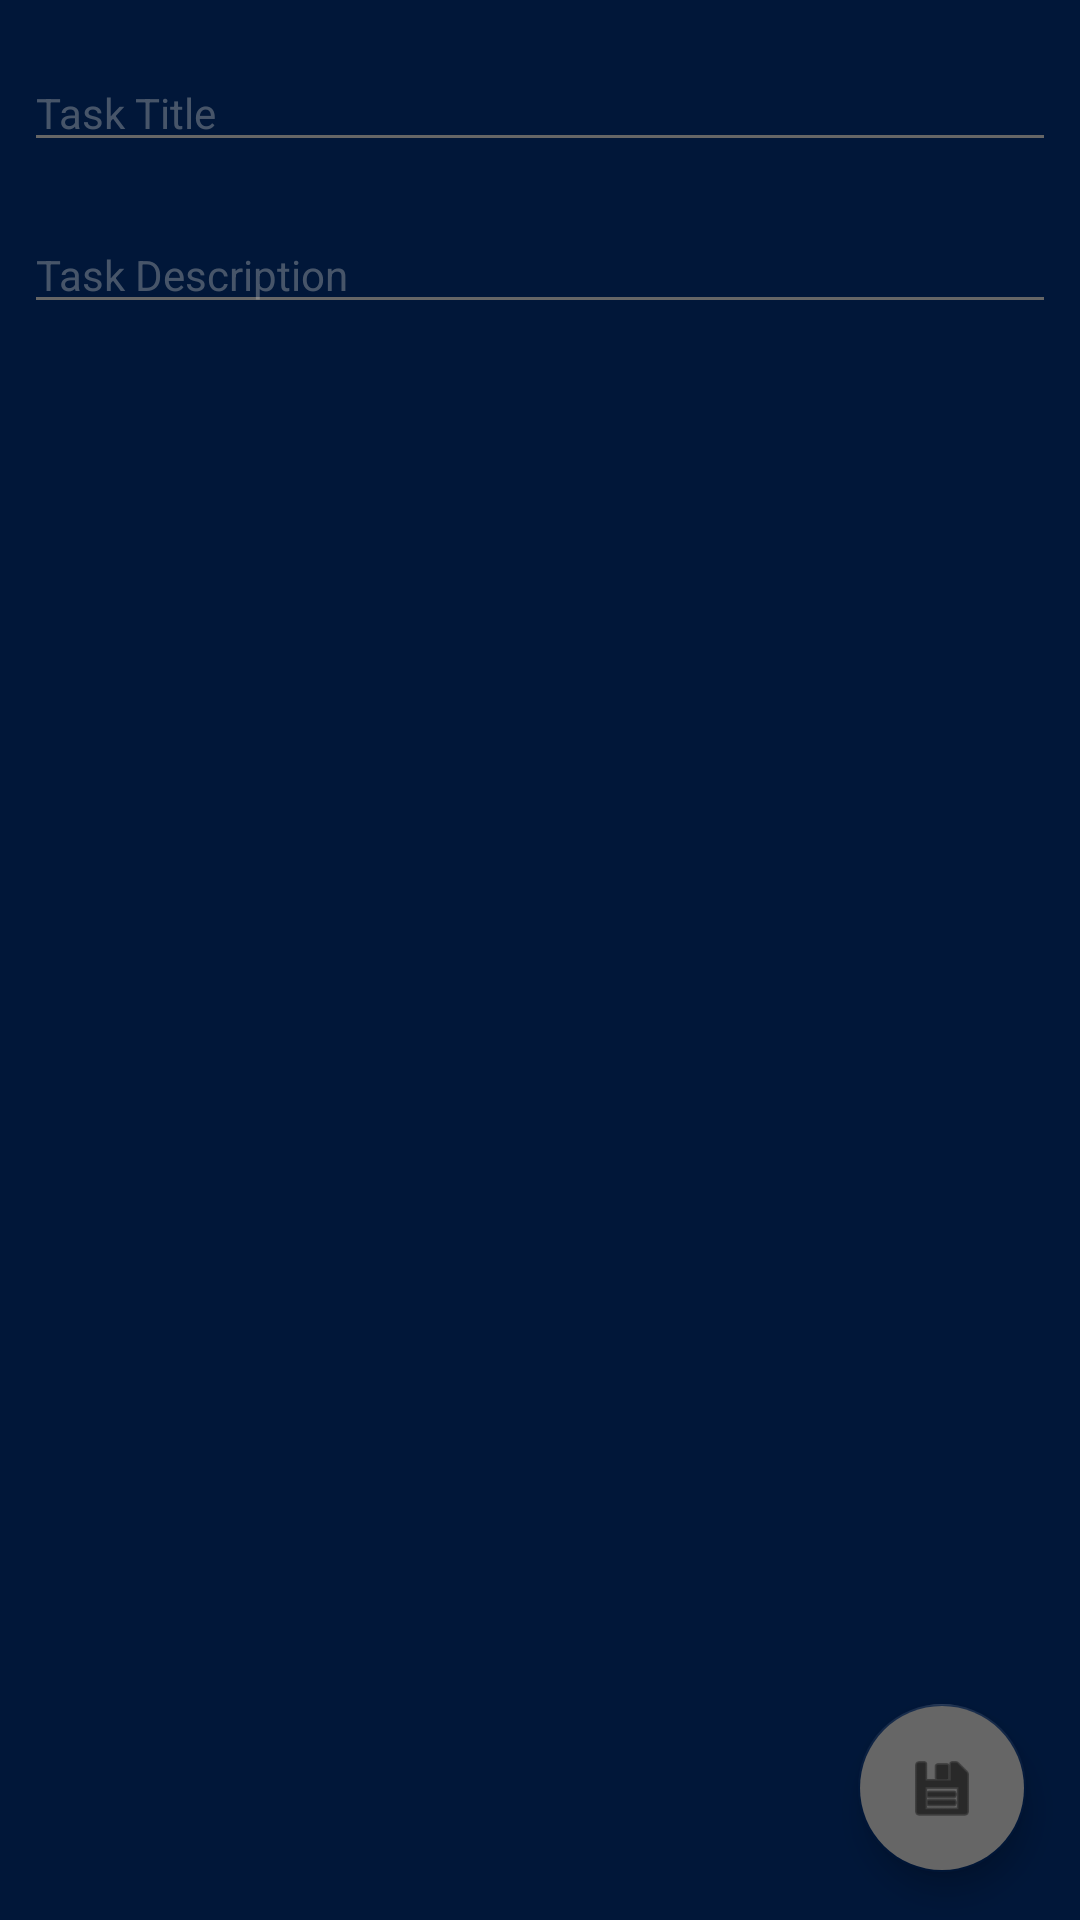

Android layout source for this screen:
<!-- AndroidManifest.xml: application theme Theme.ToDoList -->
<!-- res/layout/task_item_detail_activity.xml -->
<?xml version="1.0" encoding="utf-8"?>
<androidx.constraintlayout.widget.ConstraintLayout xmlns:android="http://schemas.android.com/apk/res/android"
    xmlns:app="http://schemas.android.com/apk/res-auto"
    xmlns:tools="http://schemas.android.com/tools"
    android:layout_width="match_parent"
    android:layout_height="match_parent"
    android:background="@color/dark_blue"
    tools:context=".view.tasks.TasksActivity">

    <EditText
        android:id="@+id/edit_text_task_title"
        android:layout_width="match_parent"
        android:layout_height="wrap_content"
        android:layout_marginStart="@dimen/size_8"
        android:layout_marginTop="@dimen/size_18"
        android:layout_marginEnd="@dimen/size_8"
        android:backgroundTint="@color/grey"
        android:cursorVisible="true"
        android:autofillHints="@string/task_title"
        android:inputType="text"
        android:textColor="@color/white"
        android:hint="@string/task_title"
        android:textSize="@dimen/font_size_14"
        android:textColorHint="@color/light_grey"
        app:layout_constraintEnd_toEndOf="parent"
        app:layout_constraintStart_toStartOf="parent"
        app:layout_constraintTop_toTopOf="parent" />

    <EditText
        android:id="@+id/edit_text_task_description"
        android:layout_width="@dimen/match_constraint"
        android:layout_height="wrap_content"
        android:layout_marginStart="@dimen/size_8"
        android:layout_marginTop="@dimen/size_18"
        android:layout_marginEnd="@dimen/size_8"
        android:backgroundTint="@color/grey"
        android:cursorVisible="true"
        android:autofillHints="@string/task_description"
        android:gravity="top"
        android:hint="@string/task_description"
        android:inputType="textMultiLine"
        android:textColor="@color/white"
        android:singleLine="false"
        android:textSize="@dimen/font_size_14"
        android:textColorHint="@color/light_grey"
        app:layout_constraintEnd_toEndOf="parent"
        app:layout_constraintStart_toStartOf="parent"
        app:layout_constraintTop_toBottomOf="@id/edit_text_task_title" />

    <com.google.android.material.floatingactionbutton.FloatingActionButton
        android:id="@+id/add_button_to_do_item"
        android:layout_width="@dimen/match_constraint"
        android:layout_height="wrap_content"
        android:layout_marginEnd="@dimen/size_18"
        android:layout_marginBottom="@dimen/size_16"
        android:backgroundTint="@color/grey"
        android:clickable="true"
        android:contentDescription="@string/button_save"
        android:focusable="true"
        app:backgroundTint="@color/dark_blue"
        app:layout_constraintBottom_toBottomOf="parent"
        app:layout_constraintEnd_toEndOf="parent"
        app:srcCompat="@android:drawable/ic_menu_save" />


</androidx.constraintlayout.widget.ConstraintLayout>
<!-- resources referenced by this layout -->
<resources>
  <color name="dark_blue">#FF011739</color>
  <color name="grey">#666666</color>
  <color name="light_grey">#63B8B8B8</color>
  <color name="white">#FFFFFFFF</color>
  <dimen name="font_size_14">14sp</dimen>
  <dimen name="match_constraint">0dp</dimen>
  <dimen name="size_16">16dp</dimen>
  <dimen name="size_18">18dp</dimen>
  <dimen name="size_8">8dp</dimen>
  <string name="button_save">Save</string>
  <string name="task_description">Task Description</string>
  <string name="task_title">Task Title</string>
  <style name="Theme.ToDoList" parent="Theme.MaterialComponents.DayNight.NoActionBar">
          
          <item name="colorPrimary">@color/dark_blue</item>
          <item name="colorPrimaryVariant">@color/darkest_blue</item>
          <item name="colorOnPrimary">@color/black</item>
          
          <item name="colorSecondary">@color/teal_200</item>
          <item name="colorSecondaryVariant">@color/teal_700</item>
          <item name="colorOnSecondary">@color/black</item>
          
          <item name="android:statusBarColor" tools:targetApi="l">?attr/colorPrimaryVariant</item>
          
      </style>
  <color name="black">#FF000000</color>
  <color name="teal_200">#FF03DAC5</color>
  <color name="teal_700">#FF018786</color>
</resources>
